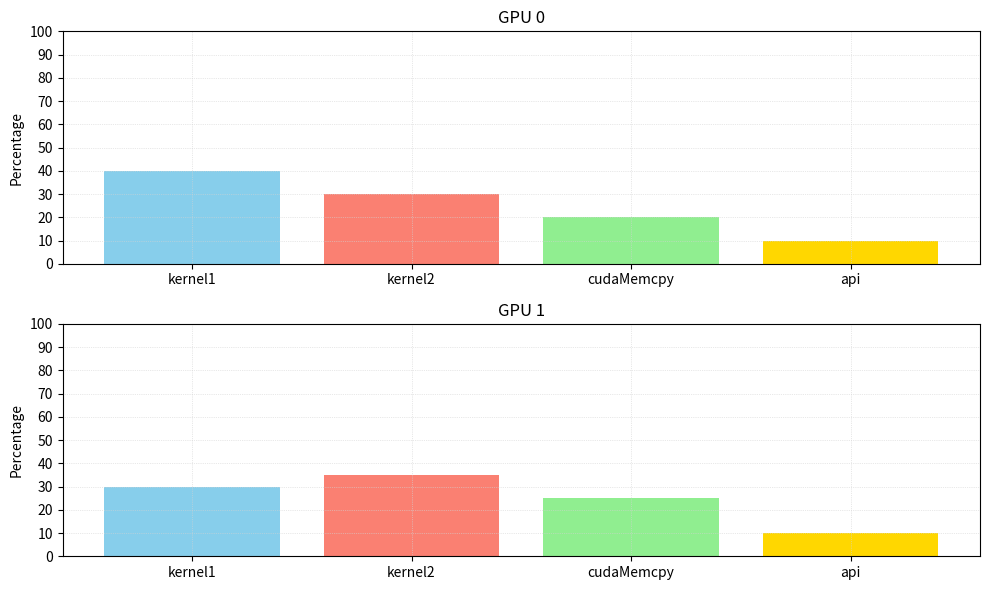

Here is the Python script that generated this plot:
import pandas as pd
import matplotlib.pyplot as plt

# Sample data 
# Format: (GPU, Kernel/API call, %Time)
data = [
    (0, 'kernel1', 40),
    (0, 'kernel2', 30),
    (0, 'cudaMemcpy', 20),
    (0, 'api', 10),
    (1, 'kernel1', 30),
    (1, 'kernel2', 35),
    (1, 'cudaMemcpy', 25),
    (1, 'api', 10),
]

# Convert data to a DataFrame
df = pd.DataFrame(data, columns=['GPU', 'Operation', 'Time'])

# Calculate total time per GPU
total_time_per_gpu = df.groupby('GPU')['Time'].sum()

# Calculate percentage time per operation per GPU
df['Percentage'] = df.groupby('GPU')['Time'].apply(lambda x: (x / x.sum()) * 100).reset_index(drop=True)

# Define colors for each operation
color_map = {
    'kernel1': 'skyblue',
    'kernel2': 'salmon',
    'cudaMemcpy': 'lightgreen',
    'api': 'gold',
}

# Plot histograms
fig, axs = plt.subplots(len(total_time_per_gpu), 1, figsize=(10, 6))
if len(total_time_per_gpu) == 1:
    axs = [axs]  # Handle single GPU case
for gpu, ax in zip(total_time_per_gpu.index, axs):
    gpu_data = df[df['GPU'] == gpu]
    ax.bar(gpu_data['Operation'], gpu_data['Percentage'], color=[color_map[op] for op in gpu_data['Operation']])
    ax.set_title(f'GPU {gpu}')
    ax.set_ylabel('Percentage')
    ax.set_ylim(0, 100)  # Set y-axis limit to percentage scale
    ax.set_yticks(range(0, 101, 10))  # Set y-axis ticks from 0 to 100 with intervals of 10
    ax.grid(True, linestyle=':', linewidth=0.5, color='lightgrey')  # Add a light grid

plt.tight_layout()  # Adjust layout to prevent overlap

# Save the plot in a higher resolution and in a different format 
plt.savefig('histo_execution_times_plot.jpg', dpi=300, bbox_inches='tight', format='jpg')

